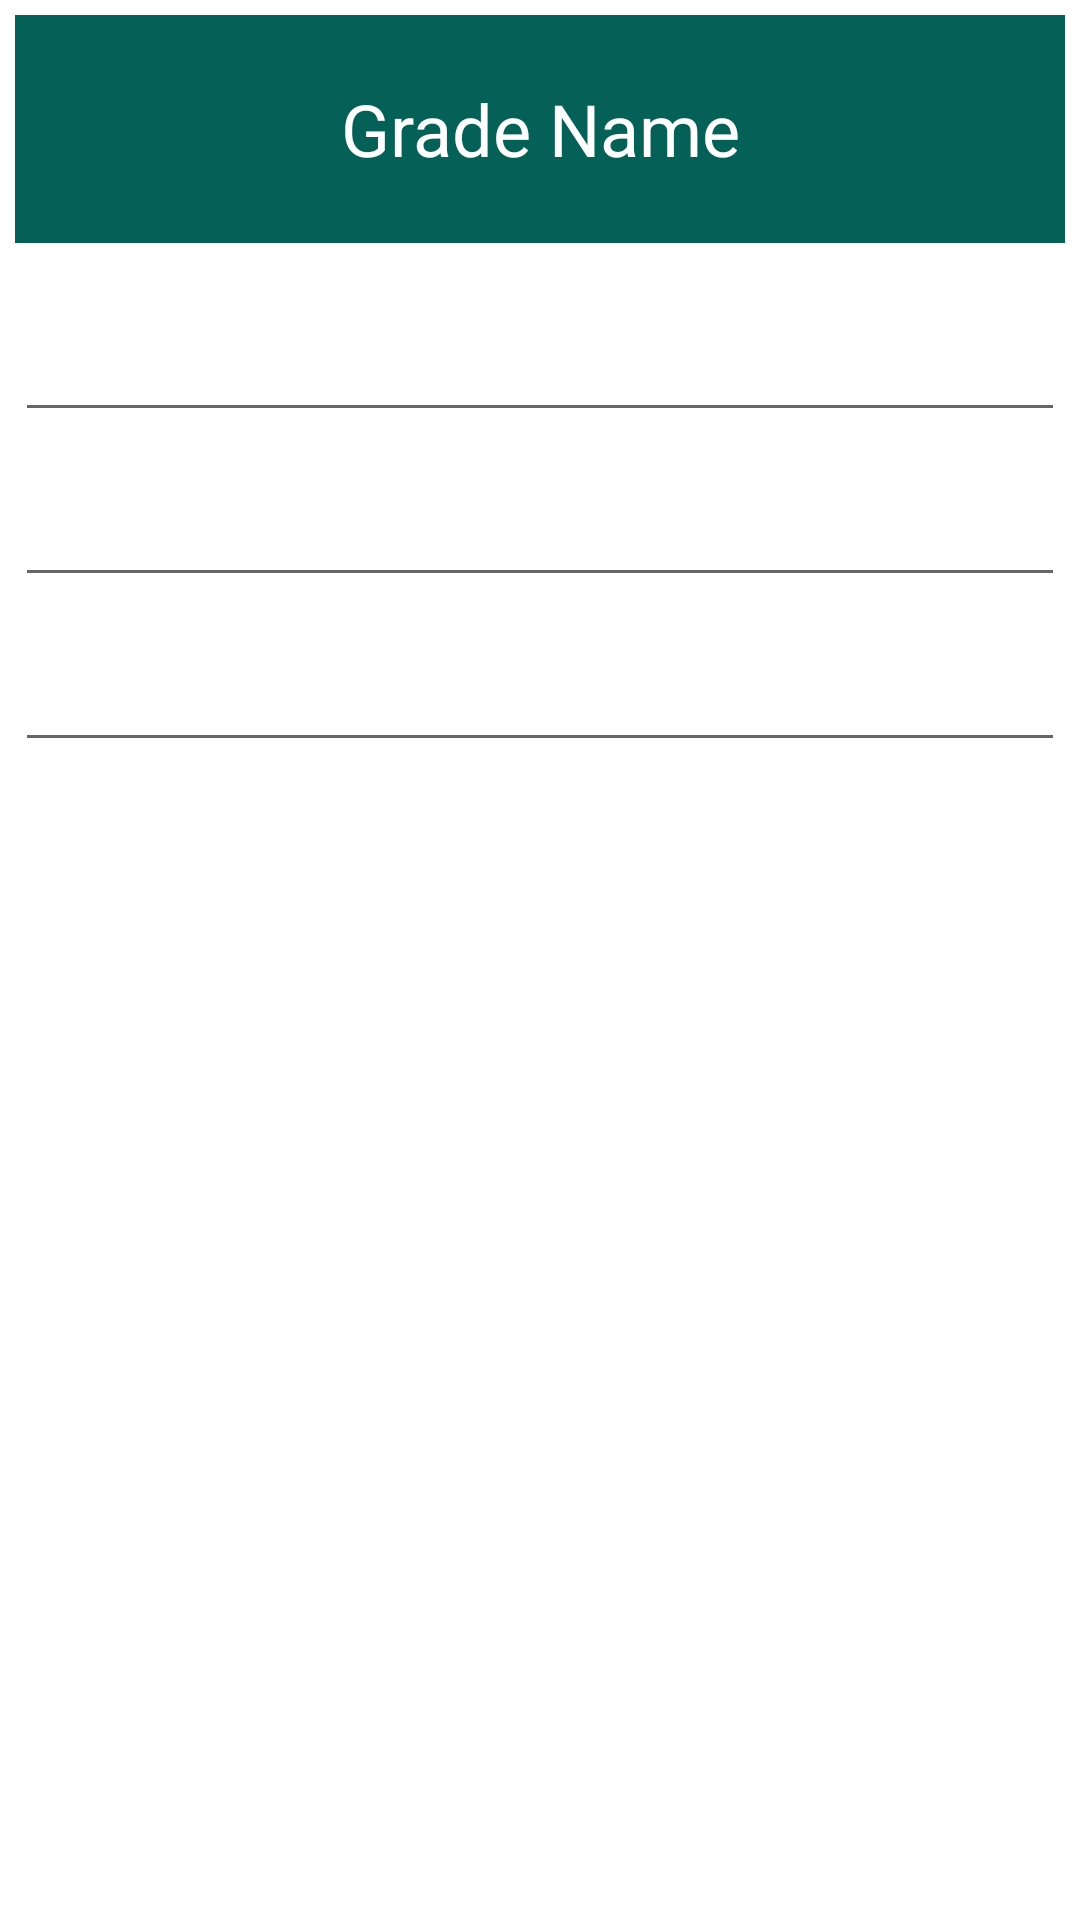

Reconstruct the res/layout file that produces this screen, plus the resources it refers to.
<!-- AndroidManifest.xml: application theme AppTheme -->
<!-- res/layout/activity_update_popup.xml -->
<?xml version="1.0" encoding="utf-8"?>
<androidx.constraintlayout.widget.ConstraintLayout xmlns:android="http://schemas.android.com/apk/res/android"
    xmlns:app="http://schemas.android.com/apk/res-auto"
    xmlns:tools="http://schemas.android.com/tools"
    android:layout_width="match_parent"
    android:layout_height="match_parent"
    android:background="@color/colorBackground"
    android:padding="5dp"
    tools:context=".ui.dialog.UpdatePopup">

    <TextView
        android:id="@+id/GradesNameTextView"
        android:layout_width="match_parent"
        android:layout_height="76dp"
        android:background="@color/colorPrimary"
        android:gravity="center"
        android:text="@string/gradename"
        android:textColor="@color/primaryTextColor"
        android:textSize="24sp"
        app:layout_constraintEnd_toEndOf="parent"
        app:layout_constraintHorizontal_bias="0.0"
        app:layout_constraintStart_toStartOf="parent"
        app:layout_constraintTop_toTopOf="parent" />

    <EditText
        android:id="@+id/GradeEditText"
        android:layout_width="match_parent"
        android:layout_height="47dp"
        android:layout_marginTop="8dp"
        android:textColor="@color/secondaryTextColor"
        android:textSize="20sp"
        app:layout_constraintEnd_toEndOf="parent"
        app:layout_constraintStart_toStartOf="parent"
        app:layout_constraintTop_toBottomOf="@+id/GradeNameEditText" />

    <EditText
        android:id="@+id/GradeNameEditText"
        android:layout_width="match_parent"
        android:layout_height="47dp"
        android:layout_marginTop="16dp"
        android:textColor="@color/secondaryTextColor"
        android:textSize="20sp"
        app:layout_constraintEnd_toEndOf="parent"
        app:layout_constraintStart_toStartOf="parent"
        app:layout_constraintTop_toBottomOf="@+id/GradesNameTextView" />

    <EditText
        android:id="@+id/fullGradeEditText"
        android:layout_width="match_parent"
        android:layout_height="47dp"
        android:layout_marginTop="8dp"
        android:textColor="@color/secondaryTextColor"
        android:textSize="20sp"
        app:layout_constraintEnd_toEndOf="parent"
        app:layout_constraintStart_toStartOf="parent"
        app:layout_constraintTop_toBottomOf="@+id/GradeEditText" />

</androidx.constraintlayout.widget.ConstraintLayout>
<!-- resources referenced by this layout -->
<resources>
  <color name="colorBackground">#FFFFFF</color>
  <color name="colorPrimary">#056157</color>
  <color name="primaryTextColor">#FFFFFF</color>
  <color name="secondaryTextColor">#056157</color>
  <string name="gradename">Grade Name</string>
  <style name="AppTheme" parent="Theme.AppCompat.Light.NoActionBar">
          
          <item name="colorPrimary">@color/colorPrimary</item>
          <item name="colorPrimaryDark">@color/colorPrimaryDark</item>
          <item name="colorAccent">@color/colorAccent</item>
      </style>
  <color name="colorPrimaryDark">#000000</color>
  <color name="colorAccent">#056157</color>
</resources>
